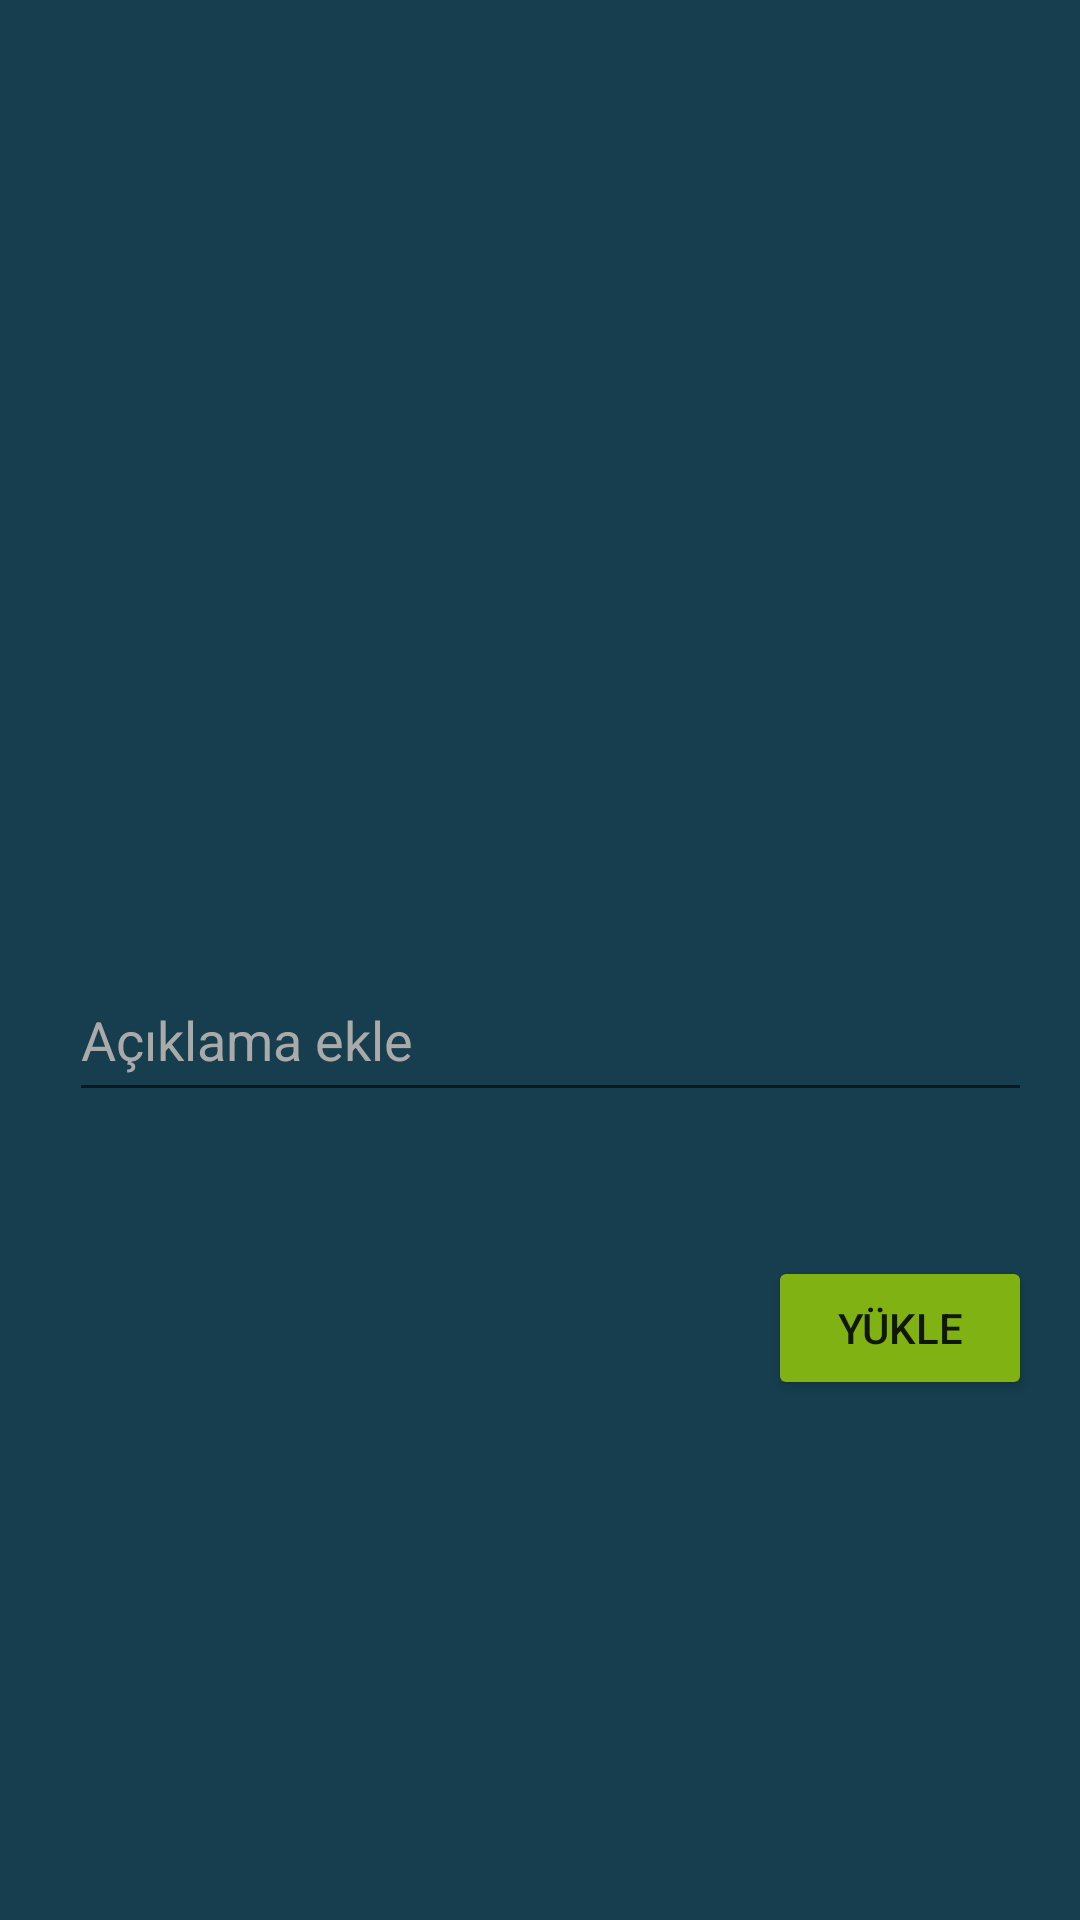

Android layout source for this screen:
<!-- AndroidManifest.xml: application theme Theme.HSRakipBul -->
<!-- res/layout/activity_paylasim.xml -->
<?xml version="1.0" encoding="utf-8"?>
<androidx.constraintlayout.widget.ConstraintLayout xmlns:android="http://schemas.android.com/apk/res/android"
    xmlns:app="http://schemas.android.com/apk/res-auto"
    xmlns:tools="http://schemas.android.com/tools"
    android:layout_width="match_parent"
    android:layout_height="match_parent"
    android:background="#163E4E"
    tools:context=".Paylasim">

    <ImageView
        android:id="@+id/ekleGorsel"
        android:layout_width="319dp"
        android:layout_height="206dp"
        android:onClick="resimEkle"
        app:layout_constraintBottom_toTopOf="@+id/aciklamaText"
        app:layout_constraintEnd_toEndOf="parent"
        app:layout_constraintHorizontal_bias="0.609"
        app:layout_constraintStart_toStartOf="parent"
        app:layout_constraintTop_toTopOf="parent"
        app:layout_constraintVertical_bias="0.542"
        app:srcCompat="@drawable/paylasim" />

    <EditText
        android:id="@+id/aciklamaText"
        android:layout_width="321dp"
        android:layout_height="51dp"
        android:ems="10"
        android:hint="Açıklama ekle"
        android:inputType="textPersonName"
        android:textColor="#FFFFFF"
        android:textColorHint="@android:color/darker_gray"
        app:layout_constraintBottom_toBottomOf="parent"
        app:layout_constraintEnd_toEndOf="parent"
        app:layout_constraintHorizontal_bias="0.589"
        app:layout_constraintStart_toStartOf="parent"
        app:layout_constraintTop_toTopOf="parent"
        app:layout_constraintVertical_bias="0.543" />

    <Button
        android:id="@+id/ekleButton"
        android:layout_width="wrap_content"
        android:layout_height="wrap_content"
        android:layout_marginTop="48dp"
        android:backgroundTint="#81B214"
        android:onClick="yukle"
        android:text="Yükle"
        app:layout_constraintBottom_toBottomOf="parent"
        app:layout_constraintEnd_toEndOf="parent"
        app:layout_constraintHorizontal_bias="0.941"
        app:layout_constraintStart_toStartOf="parent"
        app:layout_constraintTop_toBottomOf="@+id/aciklamaText"
        app:layout_constraintVertical_bias="0.0" />
</androidx.constraintlayout.widget.ConstraintLayout>
<!-- resources referenced by this layout -->
<resources>
  <style name="Theme.HSRakipBul" parent="Theme.MaterialComponents.DayNight.DarkActionBar">
          
          <item name="colorPrimary">@color/purple_500</item>
          <item name="colorPrimaryVariant">@color/purple_700</item>
          <item name="colorOnPrimary">@color/white</item>
          
          <item name="colorSecondary">@color/teal_200</item>
          <item name="colorSecondaryVariant">@color/teal_700</item>
          <item name="colorOnSecondary">@color/black</item>
          
          <item name="android:statusBarColor" tools:targetApi="l">?attr/colorPrimaryVariant</item>
          
      </style>
  <color name="purple_500">#81B214</color>
  <color name="purple_700">#000000</color>
  <color name="white">#FFFFFFFF</color>
  <color name="teal_200">#FF03DAC5</color>
  <color name="teal_700">#FF018786</color>
  <color name="black">#FF000000</color>
</resources>
